9-way image classification set "200" from GitHub (internet-of-production/microstructure-deep-generative-models); label vocabulary: fine grain 0, fine grain 1, fine grain 2, middle grain 3, middle grain 4, middle grain 5, coarse grain 6, coarse grain 7, coarse grain 8.

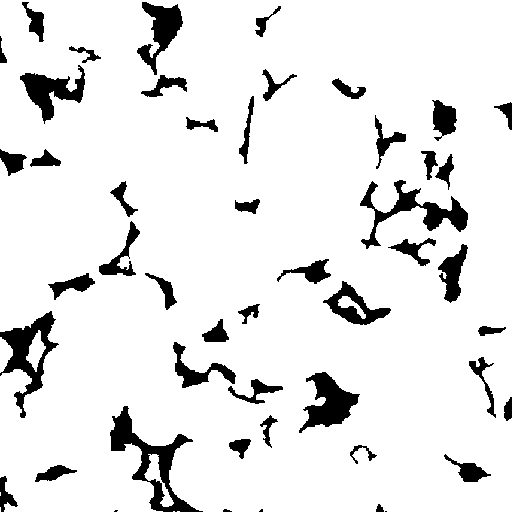
Label: middle grain 3

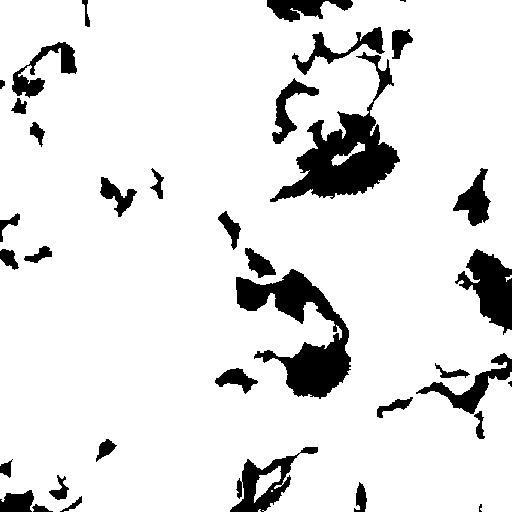
Label: coarse grain 6

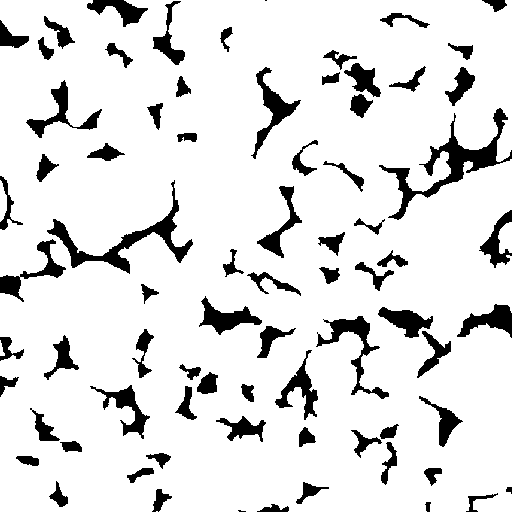
Label: fine grain 0

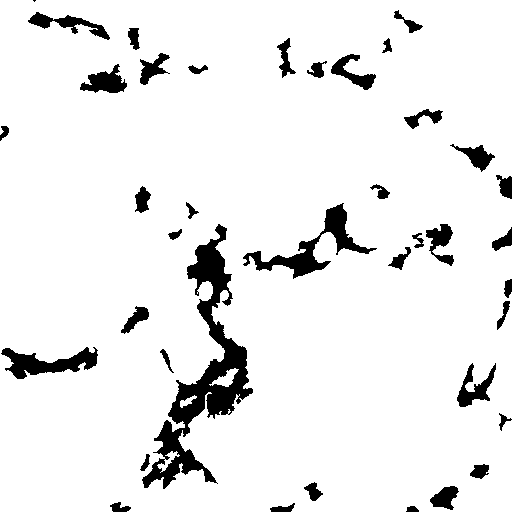
Label: coarse grain 7

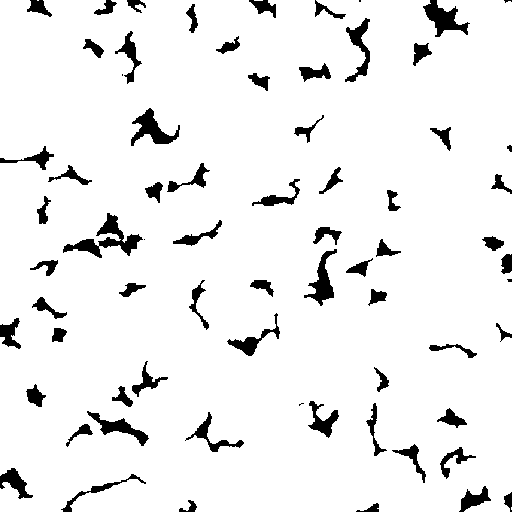
Label: fine grain 2

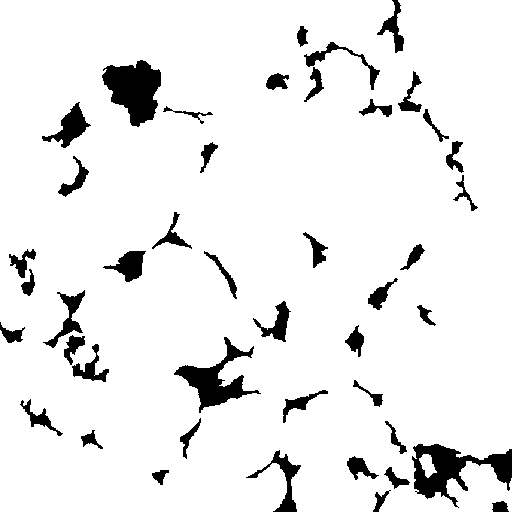
Label: middle grain 4
